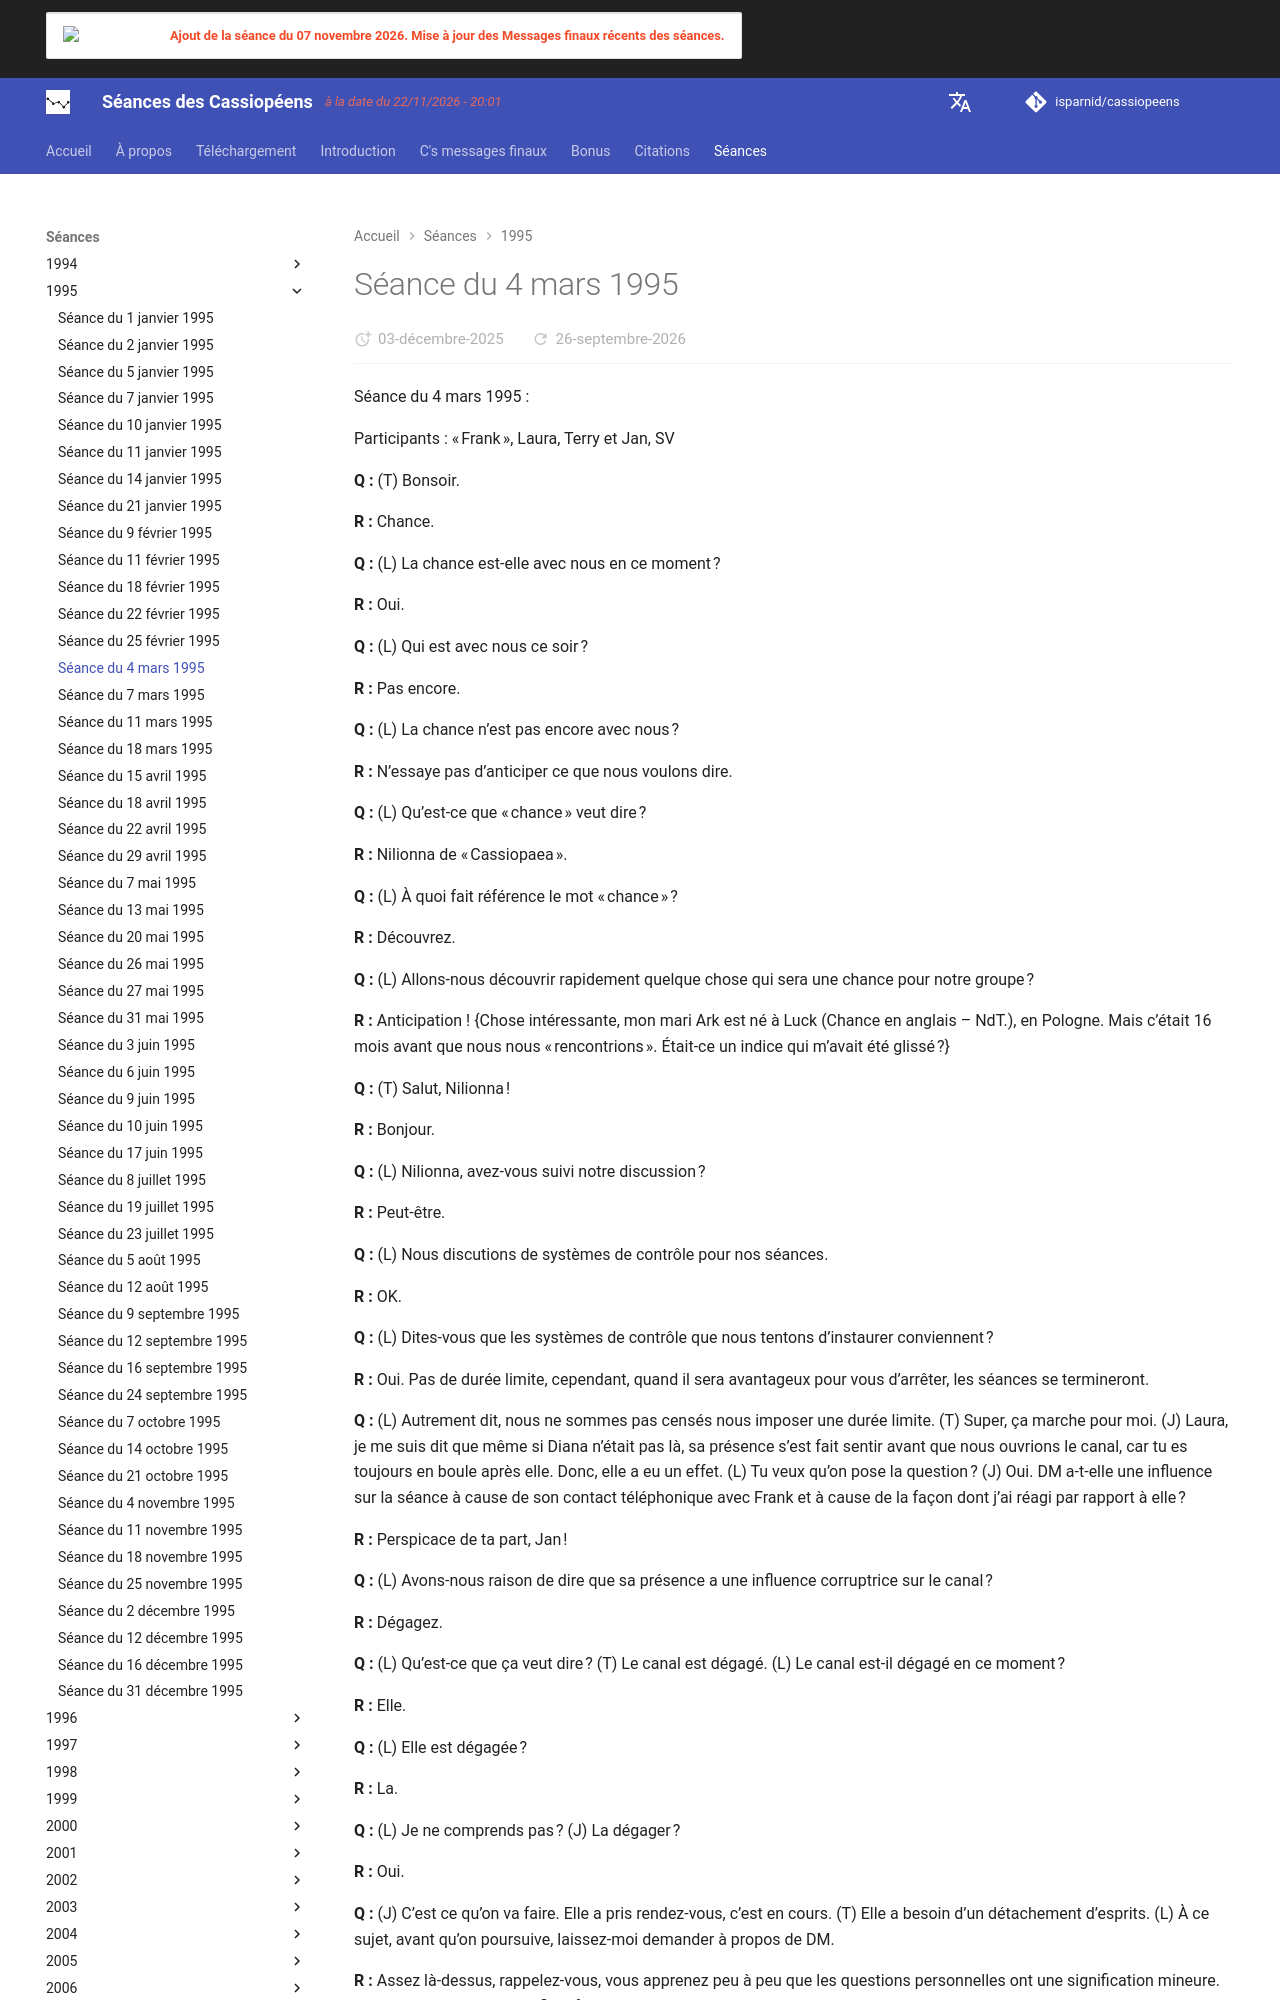

repository: isparnid/cassiopeens · page: séances/1995/1995-03-04/index.html · generator: mkdocs

---
title: "Séance du 4 mars 1995"
date:
  created: 2026-01-24
  updated: 2026-01-24
---

# Séance du 4 mars 1995

Séance du 4 mars 1995 :

Participants : « Frank », Laura, Terry et Jan, SV

**Q :** (T) Bonsoir.

**R :** Chance.

**Q :** (L) La chance est-elle avec nous en ce moment ?

**R :** Oui.

**Q :** (L) Qui est avec nous ce soir ?

**R :** Pas encore.

**Q :** (L) La chance n’est pas encore avec nous ?

**R :** N’essaye pas d’anticiper ce que nous voulons dire.

**Q :** (L) Qu’est-ce que « chance » veut dire ?

**R :** Nilionna de « Cassiopaea ».

**Q :** (L) À quoi fait référence le mot « chance » ?

**R :** Découvrez.

**Q :** (L) Allons-nous découvrir rapidement quelque chose qui sera une chance pour notre groupe ?

**R :** Anticipation ! {Chose intéressante, mon mari Ark est né à Luck (Chance en anglais – NdT.), en Pologne. Mais c’était 16 mois avant que nous nous « rencontrions ». Était-ce un indice qui m’avait été glissé ?}

**Q :** (T) Salut, Nilionna !

**R :** Bonjour.

**Q :** (L) Nilionna, avez-vous suivi notre discussion ?

**R :** Peut-être.

**Q :** (L) Nous discutions de systèmes de contrôle pour nos séances.

**R :** OK.

**Q :** (L) Dites-vous que les systèmes de contrôle que nous tentons d’instaurer conviennent ?

**R :** Oui. Pas de durée limite, cependant, quand il sera avantageux pour vous d’arrêter, les séances se termineront.

**Q :** (L) Autrement dit, nous ne sommes pas censés nous imposer une durée limite. (T) Super, ça marche pour moi. (J) Laura, je me suis dit que même si Diana n’était pas là, sa présence s’est fait sentir avant que nous ouvrions le canal, car tu es toujours en boule après elle. Donc, elle a eu un effet. (L) Tu veux qu’on pose la question ? (J) Oui. DM a-t-elle une influence sur la séance à cause de son contact téléphonique avec Frank et à cause de la façon dont j’ai réagi par rapport à elle ?

**R :** Perspicace de ta part, Jan !

**Q :** (L) Avons-nous raison de dire que sa présence a une influence corruptrice sur le canal ?

**R :** Dégagez.

**Q :** (L) Qu’est-ce que ça veut dire ? (T) Le canal est dégagé. (L) Le canal est-il dégagé en ce moment ?

**R :** Elle.

**Q :** (L) Elle est dégagée ?

**R :** La.

**Q :** (L) Je ne comprends pas ? (J) La dégager ?

**R :** Oui.

**Q :** (J) C’est ce qu’on va faire. Elle a pris rendez-vous, c’est en cours. (T) Elle a besoin d’un détachement d’esprits. (L) À ce sujet, avant qu’on poursuive, laissez-moi demander à propos de DM.

**R :** Assez là-dessus, rappelez-vous, vous apprenez peu à peu que les questions personnelles ont une signification mineure. Le rêve de Terry était significatif, cependant !!!!! SV aussi !! Et le même message a été envoyé à Frank aussi.

**Q :** (L) As-tu fait un rêve ou reçu un message, Frank ? (F) C’est vrai. J’ai eu des impressions bizarres. (T) Y a-t-il eu autre chose ? (F) Eh bien, j’ai reçu des trucs. Le même genre de chose, à savoir que nous passons à côté de quelque chose. (T) Tout à fait. Nous passons à côté d’un sujet ou d’une question-clé, ici, c’est sûr.

**R :** SDA 4e niveau !

**Q :** (L) Est-ce le titre du sujet ?

**R :** Jusque-là, vous n’avez pensé qu’aux SDS de 4e niveau.

**Q :** (L) Ahhh ! C’est ce que disait SV, nous devons poser des questions sur les gentils.

**R :** Eux seuls peuvent vous aider à vous défendre contre les attaques de 4e niveau !!!! Nous vous donnons des informations de nature inestimable, mais souvenez-vous que nous sommes des SDA, des Êtres de lumière de sixième niveau, et à ce niveau de densité, il n’y a tout simplement aucune interférence avec le libre arbitre, même si c’est à votre détriment !!!

{L’introduction de ce sujet, ainsi que l’ouverture avec «Luck» qui est le lieu de naissance d’Ark, sont intéressants.}
